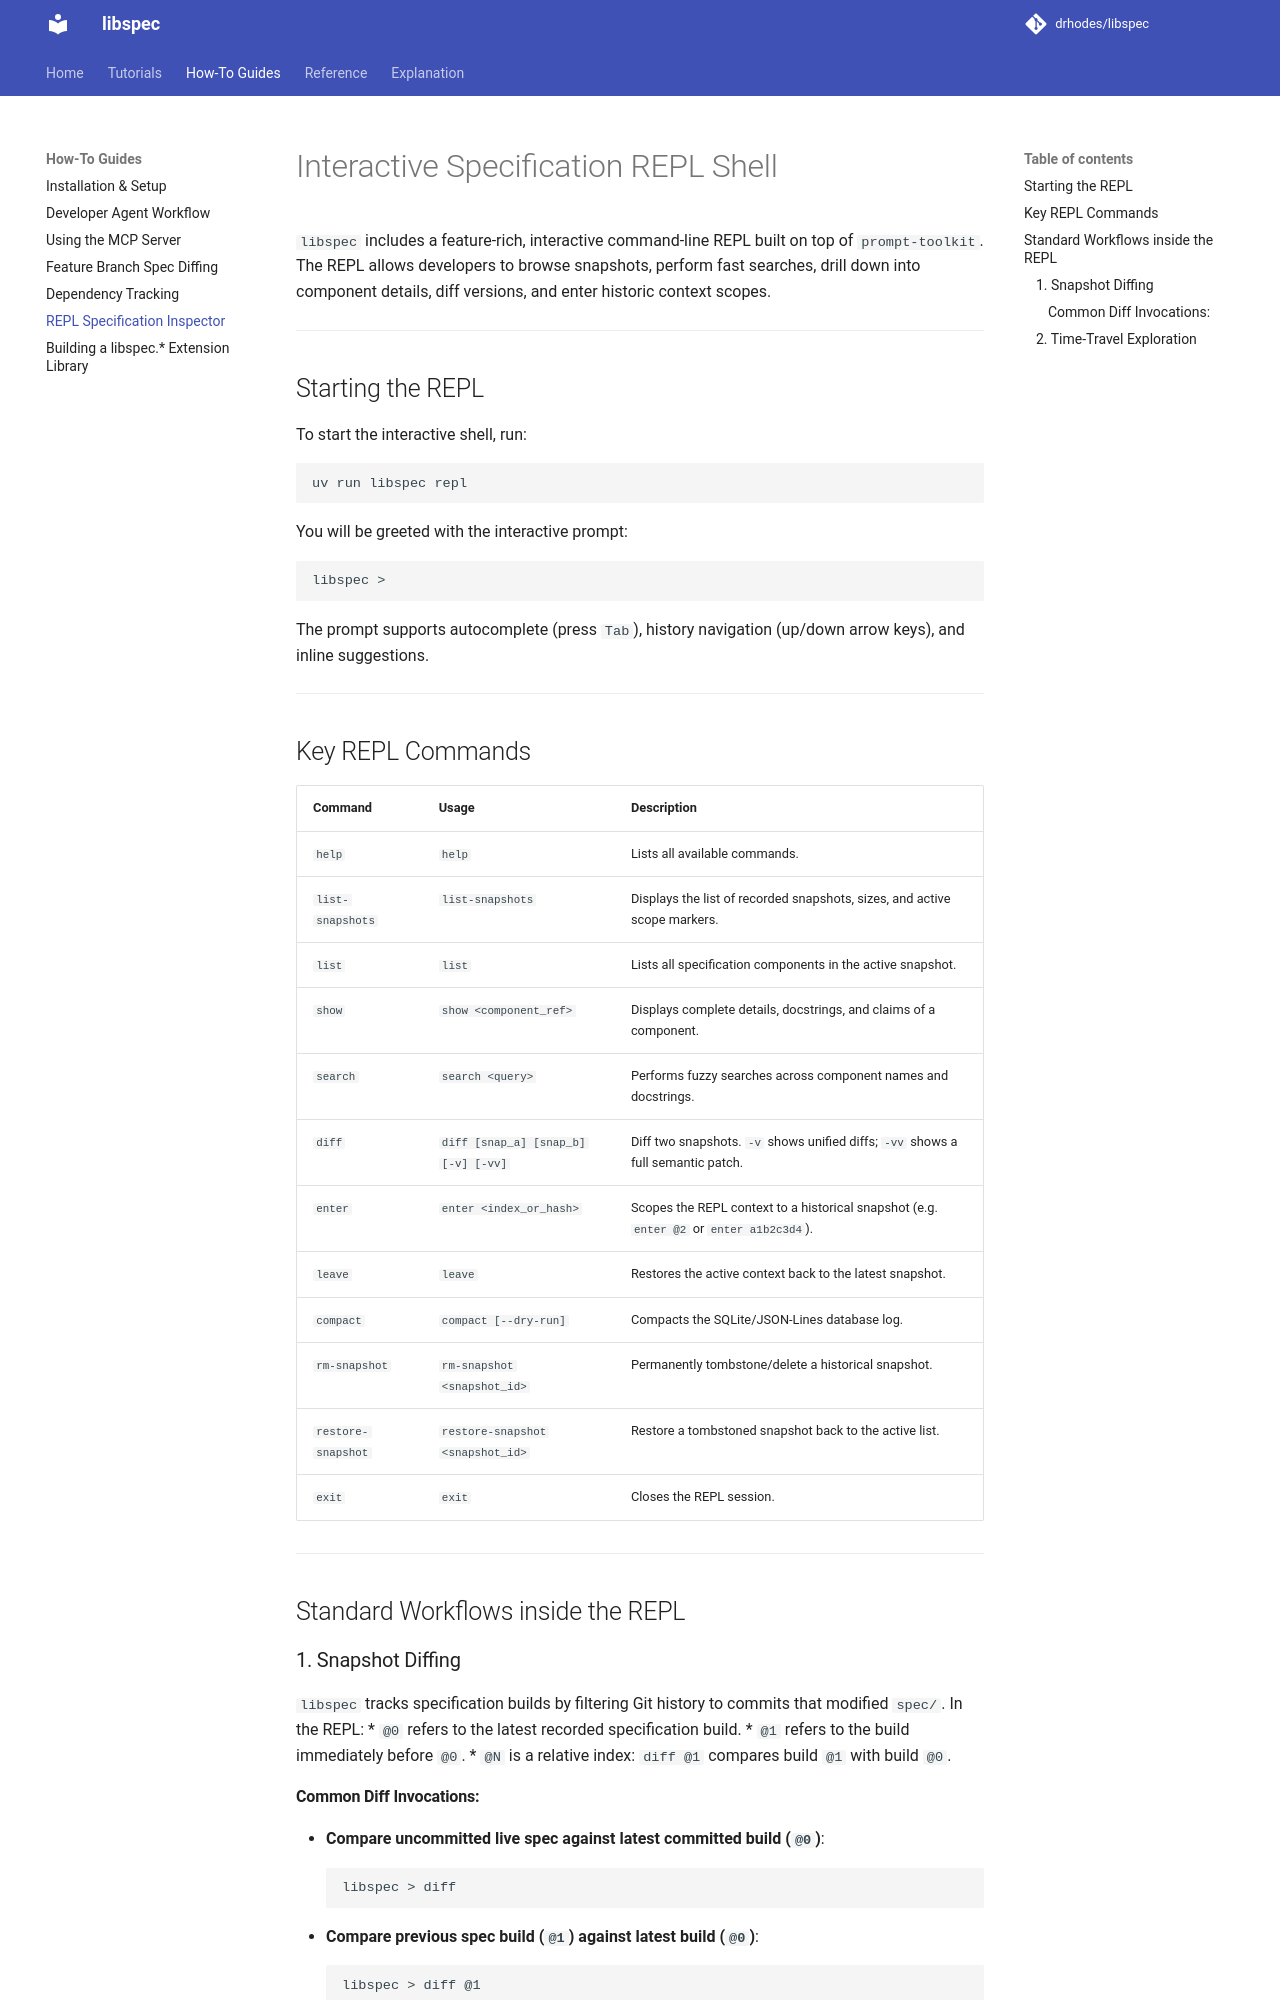

repository: drhodes/libspec · page: how-to/repl/index.html · generator: mkdocs

# Interactive Specification REPL Shell

`libspec` includes a feature-rich, interactive command-line REPL built on top of `prompt-toolkit`. The REPL allows developers to browse snapshots, perform fast searches, drill down into component details, diff versions, and enter historic context scopes.

---

## Starting the REPL

To start the interactive shell, run:

```bash
uv run libspec repl
```

You will be greeted with the interactive prompt:

```text
libspec > 
```

The prompt supports autocomplete (press `Tab`), history navigation (up/down arrow keys), and inline suggestions.

---

## Key REPL Commands

| Command | Usage | Description |
|---|---|---|
| `help` | `help` | Lists all available commands. |
| `list-snapshots` | `list-snapshots` | Displays the list of recorded snapshots, sizes, and active scope markers. |
| `list` | `list` | Lists all specification components in the active snapshot. |
| `show` | `show <component_ref>` | Displays complete details, docstrings, and claims of a component. |
| `search` | `search <query>` | Performs fuzzy searches across component names and docstrings. |
| `diff` | `diff [snap_a] [snap_b] [-v] [-vv]` | Diff two snapshots. `-v` shows unified diffs; `-vv` shows a full semantic patch. |
| `enter` | `enter <index_or_hash>` | Scopes the REPL context to a historical snapshot (e.g. `enter @2` or `enter a1b2c3d4`). |
| `leave` | `leave` | Restores the active context back to the latest snapshot. |
| `compact` | `compact [--dry-run]` | Compacts the SQLite/JSON-Lines database log. |
| `rm-snapshot` | `rm-snapshot <snapshot_id>` | Permanently tombstone/delete a historical snapshot. |
| `restore-snapshot`| `restore-snapshot <snapshot_id>`| Restore a tombstoned snapshot back to the active list. |
| `exit` | `exit` | Closes the REPL session. |

---

## Standard Workflows inside the REPL

### 1. Snapshot Diffing

`libspec` tracks specification builds by filtering Git history to commits that modified `spec/`. In the REPL:
* `@0` refers to the latest recorded specification build.
* `@1` refers to the build immediately before `@0`.
* `@N` is a relative index: `diff @1` compares build `@1` with build `@0`.
